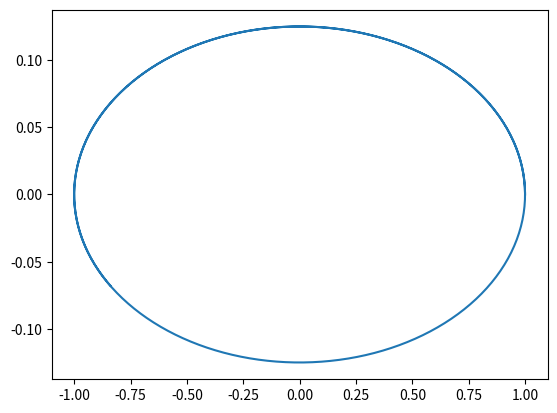

Python code for this plot:
import numpy as np
import matplotlib.pyplot as plt

a = 1
b = 1
A = 1
B = 0.125
delta = np.pi / 2
N = 500

t = np.linspace(0, 10, N)

x = A * np.sin(a * t + delta)
y = B * np.sin(b * t)

plt.plot(x, y)

plt.show()